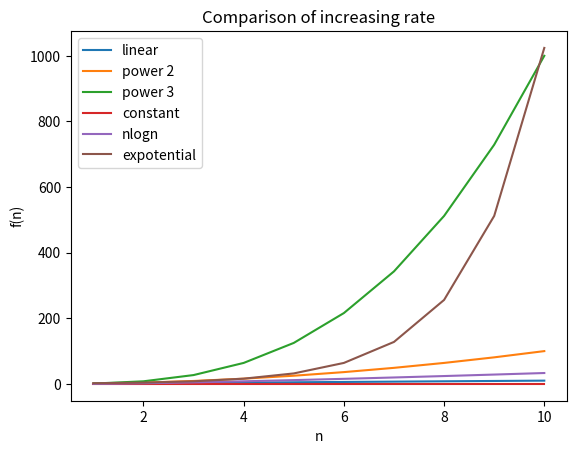

Write Python code to recreate this figure. (Note: this script raises an exception after producing the figure.)
import random
import matplotlib.pyplot as plt
import numpy as np

number=np.linspace(1,10,10)

x1=number
x2=np.power(number,2)
x3=np.power(number,3)
x4=np.ones(10)
x5=np.multiply(np.log2(number),number)
x6=np.power(2,number)


plt.plot(number,x1,number,x2,number,x3,number,x4,number,x5,number,x6)
plt.xlabel("n")
plt.ylabel("f(n)")
plt.title("Comparison of increasing rate")
plt.legend(["linear","power 2","power 3","constant","nlogn","expotential"])
plt.savefig('image/Experiement.png')
plt.show()
